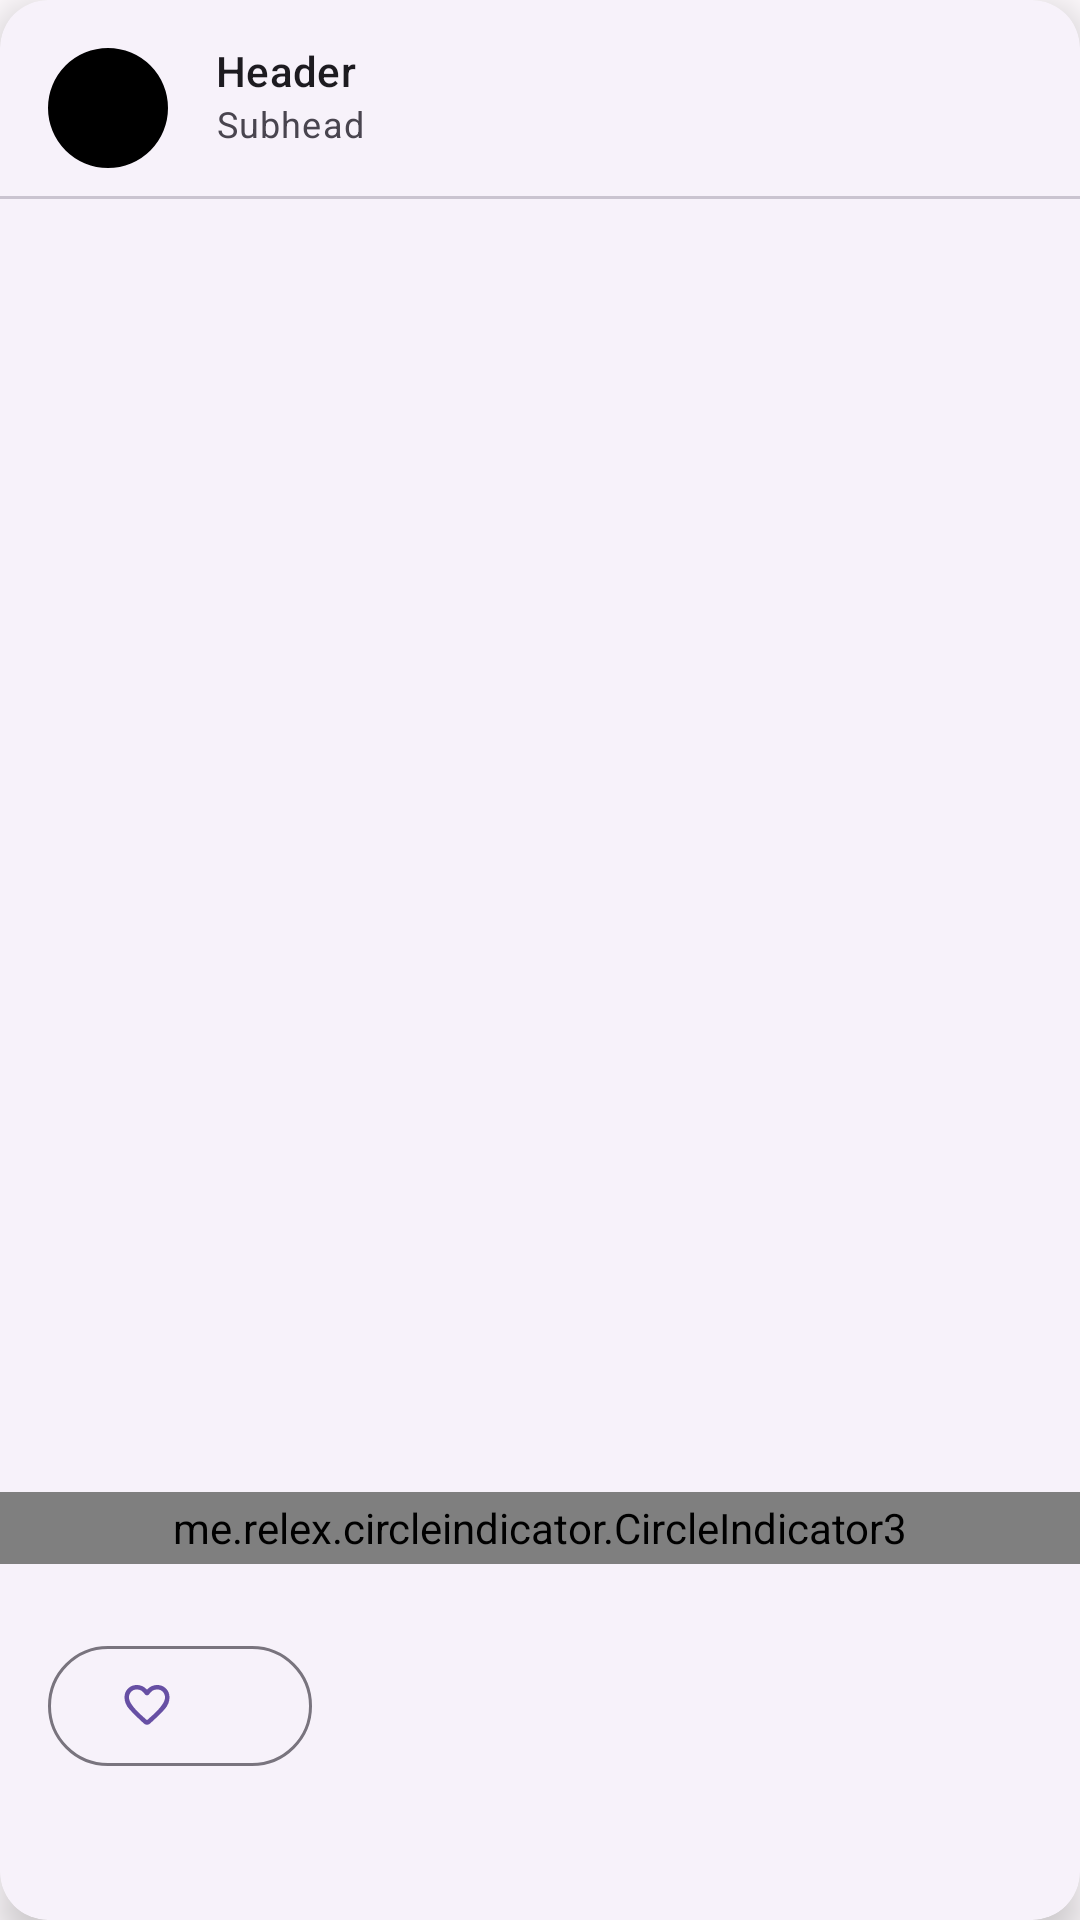

Write the Android layout XML for this screen, with the resource values it uses.
<!-- AndroidManifest.xml: application theme Theme.Hw7 -->
<!-- res/layout/card_view.xml -->
<?xml version="1.0" encoding="utf-8"?>
<com.google.android.material.card.MaterialCardView xmlns:android="http://schemas.android.com/apk/res/android"
    xmlns:app="http://schemas.android.com/apk/res-auto"
    xmlns:tools="http://schemas.android.com/tools"
    style="@style/Widget.Material3.CardView.Elevated"
    android:layout_width="match_parent"
    android:layout_height="wrap_content"
    android:layout_marginBottom="16dp"
    app:cardCornerRadius="16dp"
    app:cardElevation="8dp">

    <androidx.constraintlayout.widget.ConstraintLayout
        android:layout_width="match_parent"
        android:layout_height="match_parent">

        <com.google.android.material.imageview.ShapeableImageView
            android:id="@+id/profileImage"
            android:layout_width="40dp"
            android:layout_height="40dp"
            android:layout_margin="16dp"
            android:scaleType="centerCrop"
            android:src="@color/black"
            android:theme="@style/Theme.Hw7.CornerSize50Percent"
            app:layout_constraintStart_toStartOf="parent"
            app:layout_constraintTop_toTopOf="parent" />

        <com.google.android.material.textview.MaterialTextView
            android:id="@+id/profileName"
            android:layout_width="0dp"
            android:layout_height="wrap_content"
            android:layout_marginHorizontal="16dp"
            android:layout_marginTop="14dp"
            android:text="@string/cardTitle"
            android:textAppearance="@style/TextAppearance.Material3.TitleSmall"
            app:layout_constraintEnd_toEndOf="parent"
            app:layout_constraintStart_toEndOf="@+id/profileImage"
            app:layout_constraintTop_toTopOf="parent"
            app:layout_goneMarginStart="16dp" />

        <com.google.android.material.textview.MaterialTextView
            android:id="@+id/dateCreated"
            android:layout_width="0dp"
            android:layout_height="wrap_content"
            android:layout_marginHorizontal="16dp"
            android:text="@string/subtitle"
            android:textAppearance="@style/TextAppearance.Material3.BodySmall"
            app:layout_constraintEnd_toEndOf="parent"
            app:layout_constraintStart_toEndOf="@id/profileImage"
            app:layout_constraintTop_toBottomOf="@id/profileName" />

        <com.google.android.material.divider.MaterialDivider
            android:id="@+id/divider"
            android:layout_width="match_parent"
            android:layout_height="1dp"
            android:layout_marginTop="16dp"
            android:background="@color/divider"
            app:layout_constraintEnd_toEndOf="parent"
            app:layout_constraintStart_toStartOf="parent"
            app:layout_constraintTop_toBottomOf="@id/dateCreated" />

        <com.google.android.material.textview.MaterialTextView
            android:id="@+id/cardText"
            android:layout_width="0dp"
            android:layout_height="wrap_content"
            android:layout_margin="16dp"
            android:ellipsize="end"
            android:textAppearance="@style/TextAppearance.Material3.BodyMedium"
            app:layout_constraintEnd_toEndOf="parent"
            app:layout_constraintStart_toStartOf="parent"
            app:layout_constraintTop_toBottomOf="@id/divider"
            app:layout_goneMarginBottom="16dp"
            tools:text="Some very long text that probably won't fit on a single line." />

        <androidx.viewpager2.widget.ViewPager2
            android:id="@+id/viewPager"
            android:layout_width="match_parent"
            android:layout_height="380dp"
            android:layout_marginTop="16dp"
            android:orientation="horizontal"
            app:layout_constraintEnd_toEndOf="parent"
            app:layout_constraintStart_toStartOf="parent"
            app:layout_constraintTop_toBottomOf="@id/cardText"
            tools:background="@color/icon_color" />

        <me.relex.circleindicator.CircleIndicator3
            android:id="@+id/circleIndicator"
            android:layout_width="match_parent"
            android:layout_height="24dp"
            app:layout_constraintEnd_toEndOf="@id/viewPager"
            app:layout_constraintStart_toStartOf="@id/viewPager"
            app:layout_constraintTop_toBottomOf="@id/viewPager" />

        <com.google.android.material.button.MaterialButton
            android:id="@+id/btnLike"
            style="@style/Widget.Material3.Button.OutlinedButton"
            android:layout_width="wrap_content"
            android:layout_height="wrap_content"
            android:layout_margin="16dp"
            app:icon="@drawable/ic_favorite"
            app:layout_constraintBottom_toBottomOf="parent"
            app:layout_constraintStart_toStartOf="parent"
            app:layout_constraintTop_toBottomOf="@id/viewPager"
            tools:text="1" />
    </androidx.constraintlayout.widget.ConstraintLayout>
</com.google.android.material.card.MaterialCardView>
<!-- resources referenced by this layout -->
<resources>
  <color name="black">#FF000000</color>
  <color name="divider">#4A454E</color>
  <color name="icon_color">#CBC4CE</color>
  <!-- drawable ic_favorite (drawable) -->
  <?xml version="1.0" encoding="utf-8"?>
  <selector xmlns:android="http://schemas.android.com/apk/res/android">
      <item android:drawable="@drawable/ic_favorite_no" android:state_activated="false" />
      <item android:drawable="@drawable/ic_favorite_yes" android:state_activated="true" />
  </selector>
  <string name="cardTitle">Header</string>
  <string name="subtitle">Subhead</string>
  <style name="Theme.Hw7.CornerSize50Percent">
          <item name="cornerSize">50%</item>
      </style>
  <!-- drawable ic_favorite_yes (drawable) -->
  <vector xmlns:android="http://schemas.android.com/apk/res/android"
      android:width="24dp"
      android:height="24dp"
      android:viewportWidth="24"
      android:viewportHeight="24">
    <group>
      <clip-path
          android:pathData="M0,0h24v24h-24z"/>
      <path
          android:pathData="M10.65,19.8L8.925,18.225C7.1583,16.6084 5.5627,15.004 4.138,13.412C2.7127,11.8207 2,10.0667 2,8.15C2,6.5834 2.525,5.275 3.575,4.225C4.625,3.175 5.9333,2.65 7.5,2.65C8.3833,2.65 9.2167,2.8374 10,3.212C10.7833,3.5874 11.45,4.1 12,4.75C12.55,4.1 13.2167,3.5874 14,3.212C14.7833,2.8374 15.6167,2.65 16.5,2.65C18.0667,2.65 19.375,3.175 20.425,4.225C21.475,5.275 22,6.5834 22,8.15C22,10.0667 21.2917,11.825 19.875,13.425C18.4583,15.025 16.85,16.6334 15.05,18.25L13.35,19.8C12.9667,20.15 12.5167,20.325 12,20.325C11.4833,20.325 11.0333,20.15 10.65,19.8Z"
          android:fillColor="#E7E1E6"/>
    </group>
  </vector>
  <color name="md_theme_light_primary">#6750A4</color>
  <color name="md_theme_light_onPrimary">#FFFFFF</color>
  <color name="md_theme_light_primaryContainer">#EADDFF</color>
  <color name="md_theme_light_onPrimaryContainer">#21005D</color>
  <color name="md_theme_light_secondary">#625B71</color>
  <color name="md_theme_light_onSecondary">#FFFFFF</color>
  <color name="md_theme_light_secondaryContainer">#E8DEF8</color>
  <color name="md_theme_light_onSecondaryContainer">#1D192B</color>
  <color name="md_theme_light_tertiary">#7D5260</color>
  <color name="md_theme_light_onTertiary">#FFFFFF</color>
  <color name="md_theme_light_tertiaryContainer">#FFD8E4</color>
  <color name="md_theme_light_onTertiaryContainer">#31111D</color>
  <color name="md_theme_light_error">#B3261E</color>
  <color name="md_theme_light_errorContainer">#F9DEDC</color>
  <color name="md_theme_light_onError">#FFFFFF</color>
  <color name="md_theme_light_onErrorContainer">#410E0B</color>
  <color name="md_theme_light_background">#FFFBFE</color>
  <color name="md_theme_light_onBackground">#1C1B1F</color>
  <color name="md_theme_light_surface">#FFFBFE</color>
  <color name="md_theme_light_onSurface">#1C1B1F</color>
  <color name="md_theme_light_surfaceVariant">#E7E0EC</color>
  <color name="md_theme_light_onSurfaceVariant">#49454F</color>
  <color name="md_theme_light_outline">#79747E</color>
  <color name="md_theme_light_inverseOnSurface">#F4EFF4</color>
  <color name="md_theme_light_inverseSurface">#313033</color>
  <color name="md_theme_light_primaryInverse">#D0BCFF</color>
</resources>
